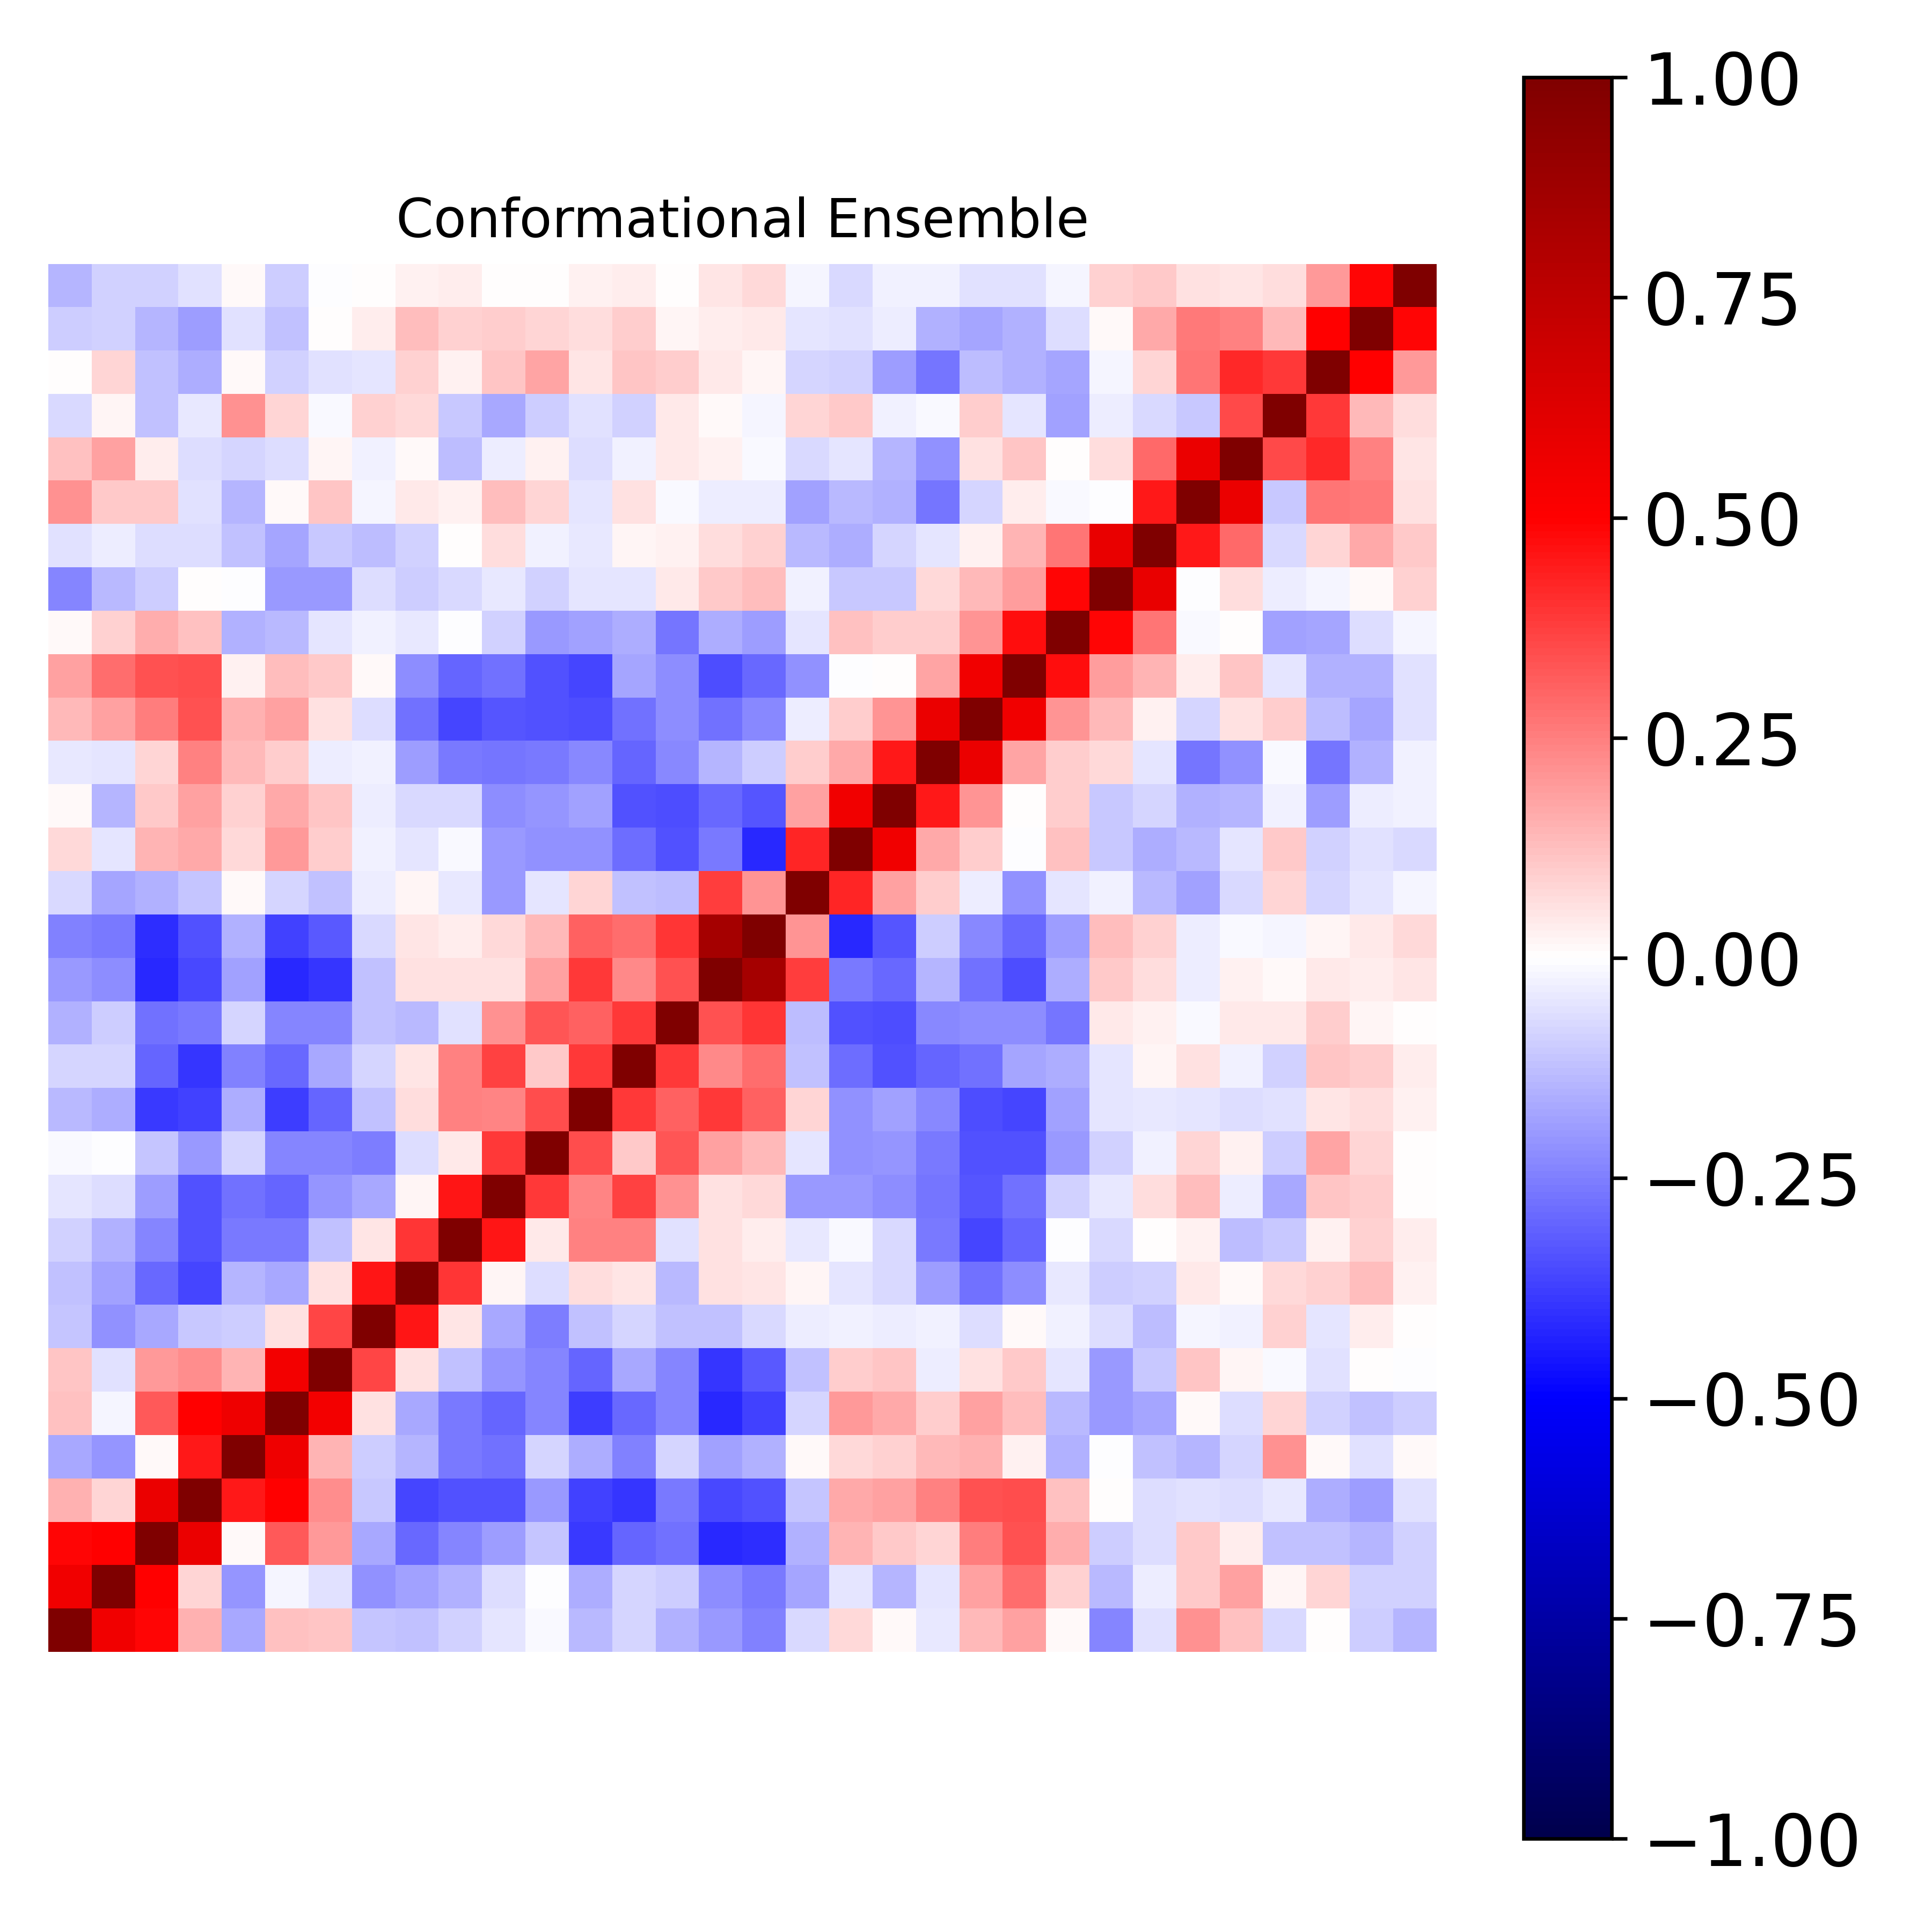

The table this chart was drawn from, first rows:
1.000000000000000000e+00, 5.518882509591255259e-01, 4.862813566035867341e-01, 1.544623510846367398e-01, -1.706597159311138701e-01, 1.248756635600006409e-01, 1.128862867543077020e-01, -1.162792430831877805e-01, -1.234878706998910891e-01, -8.770417882562296652e-02, -4.760949002054864349e-02, -1.537334388526494580e-02, -1.351694669829119899e-01, -8.437444232574989322e-02, -1.516605931163511056e-01, -2.018682207727275912e-01, -2.451624158124935393e-01, -7.491596050708017318e-02, 7.136666337927642656e-02, 8.375551130653420551e-03, -4.343596068932926990e-02, 1.369750319325750421e-01, 1.805107113378710826e-01, 1.426218439340558135e-02
5.518882509591255259e-01, 1.000000000000000000e+00, 4.981208080073814548e-01, 8.440907795248163425e-02, -2.097520388424355953e-01, -2.174767219872055998e-02, -5.721134430889417144e-02, -2.176942400019521440e-01, -1.862447837151836316e-01, -1.501199726354629782e-01, -6.847493157393022556e-02, -6.876534199314705484e-03, -1.600003354450124926e-01, -8.495161031327055912e-02, -9.513983016558605343e-02, -2.191623023783675628e-01, -2.596567960897918081e-01, -1.767229125593206274e-01, -4.984499855140651914e-02, -1.439336205221445897e-01, -5.392490795585756086e-02, 1.805883997508792305e-01, 2.855013039301132483e-01, 8.944427558414255741e-02
4.862813566035867341e-01, 4.981208080073814548e-01, 1.000000000000000000e+00, 5.780017192214129684e-01, 1.041566461790817237e-02, 3.208965441178803224e-01, 1.990866421216585802e-01, -1.687720650100638653e-01, -2.954855189884638689e-01, -2.378046399731345295e-01, -1.949311099040016981e-01, -1.160560080952702938e-01, -3.858272498277444118e-01, -2.990177673086999999e-01, -2.760130023747812134e-01, -4.177045573207776030e-01, -4.089204748720968174e-01, -1.541164399464771406e-01, 1.445410062599468692e-01, 1.056303573119156958e-01, 7.897780494166233012e-02, 2.552586652635735476e-01, 3.390521490530506998e-01, 1.589237566228210163e-01
1.544623510846367398e-01, 8.440907795248163425e-02, 5.780017192214129684e-01, 1.000000000000000000e+00, 4.459300874140564308e-01, 4.925849619944804858e-01, 2.206763070435770746e-01, -1.081847397034715469e-01, -3.632818647194495654e-01, -3.368596057427239998e-01, -3.394955669151926703e-01, -1.996646069722392558e-01, -3.718093613730942826e-01, -3.951771418888022080e-01, -2.580442722071060735e-01, -3.587530260241175162e-01, -3.370598838515196927e-01, -1.093886203901238419e-01, 1.642938478164750193e-01, 1.855795104512041604e-01, 2.423492620570636968e-01, 3.390941063904210906e-01, 3.500212781666299788e-01, 1.240732360720831762e-01
-1.706597159311138701e-01, -2.097520388424355953e-01, 1.041566461790817237e-02, 4.459300874140564308e-01, 1.000000000000000000e+00, 5.562322218640939342e-01, 1.411964568319671320e-01, -9.997863701744569287e-02, -1.472375798911672862e-01, -2.596231489312273988e-01, -2.750901893277960530e-01, -8.061595063602360056e-02, -1.631728807620880517e-01, -2.457436994134975794e-01, -8.474804038170737075e-02, -1.846606555480458656e-01, -1.499282902565087228e-01, 1.399560877706134375e-02, 7.346030418667956474e-02, 9.029544302170672276e-02, 1.388362630535418529e-01, 1.557715891365938909e-01, 3.112150165955872988e-02, -1.549535748759275355e-01
1.248756635600006409e-01, -2.174767219872055998e-02, 3.208965441178803224e-01, 4.925849619944804858e-01, 5.562322218640939342e-01, 1.000000000000000000e+00, 5.447067783620500592e-01, 5.916862046280050441e-02, -1.708422492230635414e-01, -2.634457830219278374e-01, -2.992191799340486180e-01, -2.377399953184285430e-01, -3.820206617976102392e-01, -2.967503109049962062e-01, -2.395661996163315766e-01, -4.217383534394548161e-01, -3.693808669100003272e-01, -8.436264006211068034e-02, 2.018733170527745591e-01, 1.693469914887025252e-01, 1.014079347311930696e-01, 1.866616061921524405e-01, 1.302770514394549217e-01, -1.347014776556006155e-01
1.128862867543077020e-01, -5.721134430889417144e-02, 1.990866421216585802e-01, 2.206763070435770746e-01, 1.411964568319671320e-01, 5.447067783620500592e-01, 1.000000000000000000e+00, 3.637655879794113312e-01, 5.947878238639271731e-02, -1.204486966813224230e-01, -2.056560805608982079e-01, -2.361917293557533881e-01, -3.032634643913877381e-01, -1.712883386669568075e-01, -2.410025757476320918e-01, -3.917617380954986905e-01, -3.212878637372393875e-01, -1.185879816778581813e-01, 1.004597822985518196e-01, 1.101121798361997250e-01, -3.255653724686455308e-02, 5.500762933140096456e-02, 1.059787587795541774e-01, -4.990224428468222062e-02
-1.162792430831877805e-01, -2.176942400019521440e-01, -1.687720650100638653e-01, -1.081847397034715469e-01, -9.997863701744569287e-02, 5.916862046280050441e-02, 3.637655879794113312e-01, 1.000000000000000000e+00, 4.588086858145802860e-01, 4.928085691415948905e-02, -1.671226623262644373e-01, -2.571046527228060818e-01, -1.241784269162093668e-01, -7.979289384559171139e-02, -1.227805264035761873e-01, -1.186643607223493713e-01, -7.173662582533645027e-02, -3.197095459389179967e-02, -2.493370908269111619e-02, -3.469428153243576257e-02, -2.687351950524609692e-02, -6.616204636216904689e-02, 1.420356390239255195e-02, -2.727944719023568665e-02
-1.234878706998910891e-01, -1.862447837151836316e-01, -2.954855189884638689e-01, -3.632818647194495654e-01, -1.472375798911672862e-01, -1.708422492230635414e-01, 5.947878238639271731e-02, 4.588086858145802860e-01, 1.000000000000000000e+00, 3.963625829618259711e-01, 2.177856972526430804e-02, -6.364081674590675586e-02, 6.977838798915855789e-02, 5.155066224645311890e-02, -1.342574499416999689e-01, 5.645851179302906198e-02, 4.776439821442693412e-02, 1.697985453696543648e-02, -5.015816881350427386e-02, -7.365227248805605864e-02, -1.950900496394113171e-01, -2.790158804286253513e-01, -2.263529603329534068e-01, -4.436687991297108558e-02
-8.770417882562296652e-02, -1.501199726354629782e-01, -2.378046399731345295e-01, -3.368596057427239998e-01, -2.596231489312273988e-01, -2.634457830219278374e-01, -1.204486966813224230e-01, 4.928085691415948905e-02, 3.963625829618259711e-01, 1.000000000000000000e+00, 4.555437654093207334e-01, 4.559307109911261979e-02, 2.450372041720542404e-01, 2.454196779692299490e-01, -5.791004034349089141e-02, 5.729663636193960824e-02, 3.489711568404074010e-02, -4.438521673660072997e-02, -1.510977998052585869e-02, -7.721750696029305860e-02, -2.622059754742315230e-01, -3.632284704570676315e-01, -3.018079854893181424e-01, -7.748643324595775109e-03
-4.760949002054864349e-02, -6.847493157393022556e-02, -1.949311099040016981e-01, -3.394955669151926703e-01, -2.750901893277960530e-01, -2.992191799340486180e-01, -2.056560805608982079e-01, -1.671226623262644373e-01, 2.177856972526430804e-02, 4.555437654093207334e-01, 1.000000000000000000e+00, 3.897902843056377797e-01, 2.387111780252410831e-01, 3.703104992152426167e-01, 2.182376810058785088e-01, 6.079169039201936381e-02, 7.275056241219714226e-02, -1.980491643909847443e-01, -1.974613661552177546e-01, -2.259156668691602032e-01, -2.712600591872710298e-01, -3.351752357341568622e-01, -2.783736794861168540e-01, -8.621006406851085269e-02
-1.537334388526494580e-02, -6.876534199314705484e-03, -1.160560080952702938e-01, -1.996646069722392558e-01, -8.061595063602360056e-02, -2.377399953184285430e-01, -2.361917293557533881e-01, -2.571046527228060818e-01, -6.364081674590675586e-02, 4.559307109911261979e-02, 3.897902843056377797e-01, 1.000000000000000000e+00, 3.437952186724983483e-01, 1.046666153170501129e-01, 3.351222105310974198e-01, 1.822965095848258499e-01, 1.368687799102649982e-01, -5.102609739996608051e-02, -2.135290261247323462e-01, -2.102619268987882262e-01, -2.633415022028089414e-01, -3.409677451186547414e-01, -3.415447414814012372e-01, -1.956669789735606124e-01
-1.351694669829119899e-01, -1.600003354450124926e-01, -3.858272498277444118e-01, -3.718093613730942826e-01, -1.631728807620880517e-01, -3.820206617976102392e-01, -3.032634643913877381e-01, -1.241784269162093668e-01, 6.977838798915855789e-02, 2.450372041720542404e-01, 2.387111780252410831e-01, 3.437952186724983483e-01, 1.000000000000000000e+00, 3.856441055946122076e-01, 3.079817813678007443e-01, 3.862431125170801560e-01, 3.108148853629368880e-01, 8.305923800816183977e-02, -2.146932209989130536e-01, -1.808772713516654806e-01, -2.277537749334084816e-01, -3.472982970777321321e-01, -3.664220713000393981e-01, -1.838356698584649174e-01
-8.437444232574989322e-02, -8.495161031327055912e-02, -2.990177673086999999e-01, -3.951771418888022080e-01, -2.457436994134975794e-01, -2.967503109049962062e-01, -1.712883386669568075e-01, -7.979289384559171139e-02, 5.155066224645311890e-02, 2.454196779692299490e-01, 3.703104992152426167e-01, 1.046666153170501129e-01, 3.856441055946122076e-01, 1.000000000000000000e+00, 3.849960076763264682e-01, 2.294783189734483919e-01, 2.849540839804090009e-01, -1.178794329296285887e-01, -2.856580410298491524e-01, -3.376620974564105149e-01, -3.043350858603198761e-01, -2.783762049953393269e-01, -1.757089725131455726e-01, -1.584371159600225232e-01
-1.516605931163511056e-01, -9.513983016558605343e-02, -2.760130023747812134e-01, -2.580442722071060735e-01, -8.474804038170737075e-02, -2.395661996163315766e-01, -2.410025757476320918e-01, -1.227805264035761873e-01, -1.342574499416999689e-01, -5.791004034349089141e-02, 2.182376810058785088e-01, 3.351222105310974198e-01, 3.079817813678007443e-01, 3.849960076763264682e-01, 1.000000000000000000e+00, 3.427375149595288661e-01, 3.971244917248418216e-01, -1.284010381167615678e-01, -3.408440634689602899e-01, -3.494790364765439916e-01, -2.334417646557191417e-01, -2.231755432603876876e-01, -2.251969355122408201e-01, -2.702090887720446921e-01
-2.018682207727275912e-01, -2.191623023783675628e-01, -4.177045573207776030e-01, -3.587530260241175162e-01, -1.846606555480458656e-01, -4.217383534394548161e-01, -3.917617380954986905e-01, -1.186643607223493713e-01, 5.645851179302906198e-02, 5.729663636193960824e-02, 6.079169039201936381e-02, 1.822965095848258499e-01, 3.862431125170801560e-01, 2.294783189734483919e-01, 3.427375149595288661e-01, 1.000000000000000000e+00, 8.482682057484581817e-01, 3.782842786545793645e-01, -2.642253462327113778e-01, -2.927783321344854528e-01, -1.438959103188830746e-01, -2.785439812009244953e-01, -3.491123139431783207e-01, -1.574672970898340352e-01
-2.451624158124935393e-01, -2.596567960897918081e-01, -4.089204748720968174e-01, -3.370598838515196927e-01, -1.499282902565087228e-01, -3.693808669100003272e-01, -3.212878637372393875e-01, -7.173662582533645027e-02, 4.776439821442693412e-02, 3.489711568404074010e-02, 7.275056241219714226e-02, 1.368687799102649982e-01, 3.108148853629368880e-01, 2.849540839804090009e-01, 3.971244917248418216e-01, 8.482682057484581817e-01, 1.000000000000000000e+00, 2.103883386589115723e-01, -4.200241408972525958e-01, -3.343947843658683361e-01, -9.798166500522234590e-02, -2.334818808119421829e-01, -2.928903529098200176e-01, -1.952304762041762454e-01
-7.491596050708017318e-02, -1.767229125593206274e-01, -1.541164399464771406e-01, -1.093886203901238419e-01, 1.399560877706134375e-02, -8.436264006211068034e-02, -1.185879816778581813e-01, -3.197095459389179967e-02, 1.697985453696543648e-02, -4.438521673660072997e-02, -1.980491643909847443e-01, -5.102609739996608051e-02, 8.305923800816183977e-02, -1.178794329296285887e-01, -1.284010381167615678e-01, 3.782842786545793645e-01, 2.103883386589115723e-01, 1.000000000000000000e+00, 4.250721066604927767e-01, 1.831877700038495038e-01, 9.610267390056993764e-02, -3.376643169949607171e-02, -2.165067008643372648e-01, -5.352790461326710492e-02
7.136666337927642656e-02, -4.984499855140651914e-02, 1.445410062599468692e-01, 1.642938478164750193e-01, 7.346030418667956474e-02, 2.018733170527745591e-01, 1.004597822985518196e-01, -2.493370908269111619e-02, -5.015816881350427386e-02, -1.510977998052585869e-02, -1.974613661552177546e-01, -2.135290261247323462e-01, -2.146932209989130536e-01, -2.856580410298491524e-01, -3.408440634689602899e-01, -2.642253462327113778e-01, -4.200241408972525958e-01, 4.250721066604927767e-01, 1.000000000000000000e+00, 5.477019251463909333e-01, 1.650054726064890120e-01, 1.002073492403488669e-01, -6.178433674885749384e-03, 1.210917363947688202e-01
8.375551130653420551e-03, -1.439336205221445897e-01, 1.056303573119156958e-01, 1.855795104512041604e-01, 9.029544302170672276e-02, 1.693469914887025252e-01, 1.101121798361997250e-01, -3.469428153243576257e-02, -7.365227248805605864e-02, -7.721750696029305860e-02, -2.259156668691602032e-01, -2.102619268987882262e-01, -1.808772713516654806e-01, -3.376620974564105149e-01, -3.494790364765439916e-01, -2.927783321344854528e-01, -3.343947843658683361e-01, 1.831877700038495038e-01, 5.477019251463909333e-01, 1.000000000000000000e+00, 4.526353061034448788e-01, 2.101565909422916656e-01, 7.649201536469261813e-03, 1.013765153609943181e-01
-4.343596068932926990e-02, -5.392490795585756086e-02, 7.897780494166233012e-02, 2.423492620570636968e-01, 1.388362630535418529e-01, 1.014079347311930696e-01, -3.255653724686455308e-02, -2.687351950524609692e-02, -1.950900496394113171e-01, -2.622059754742315230e-01, -2.712600591872710298e-01, -2.633415022028089414e-01, -2.277537749334084816e-01, -3.043350858603198761e-01, -2.334417646557191417e-01, -1.438959103188830746e-01, -9.798166500522234590e-02, 9.610267390056993764e-02, 1.650054726064890120e-01, 4.526353061034448788e-01, 1.000000000000000000e+00, 5.738552330469157692e-01, 1.789612678222114728e-01, 9.458424571164018857e-02
1.369750319325750421e-01, 1.805883997508792305e-01, 2.552586652635735476e-01, 3.390941063904210906e-01, 1.557715891365938909e-01, 1.866616061921524405e-01, 5.500762933140096456e-02, -6.616204636216904689e-02, -2.790158804286253513e-01, -3.632284704570676315e-01, -3.351752357341568622e-01, -3.409677451186547414e-01, -3.472982970777321321e-01, -2.783762049953393269e-01, -2.231755432603876876e-01, -2.785439812009244953e-01, -2.334818808119421829e-01, -3.376643169949607171e-02, 1.002073492403488669e-01, 2.101565909422916656e-01, 5.738552330469157692e-01, 1.000000000000000000e+00, 5.541007734489447056e-01, 2.066014573829093315e-01
1.805107113378710826e-01, 2.855013039301132483e-01, 3.390521490530506998e-01, 3.500212781666299788e-01, 3.112150165955872988e-02, 1.302770514394549217e-01, 1.059787587795541774e-01, 1.420356390239255195e-02, -2.263529603329534068e-01, -3.018079854893181424e-01, -2.783736794861168540e-01, -3.415447414814012372e-01, -3.664220713000393981e-01, -1.757089725131455726e-01, -2.251969355122408201e-01, -3.491123139431783207e-01, -2.928903529098200176e-01, -2.165067008643372648e-01, -6.178433674885749384e-03, 7.649201536469261813e-03, 1.789612678222114728e-01, 5.541007734489447056e-01, 1.000000000000000000e+00, 4.745469738552102190e-01
1.426218439340558135e-02, 8.944427558414255741e-02, 1.589237566228210163e-01, 1.240732360720831762e-01, -1.549535748759275355e-01, -1.347014776556006155e-01, -4.990224428468222062e-02, -2.727944719023568665e-02, -4.436687991297108558e-02, -7.748643324595775109e-03, -8.621006406851085269e-02, -1.956669789735606124e-01, -1.838356698584649174e-01, -1.584371159600225232e-01, -2.702090887720446921e-01, -1.574672970898340352e-01, -1.952304762041762454e-01, -5.352790461326710492e-02, 1.210917363947688202e-01, 1.013765153609943181e-01, 9.458424571164018857e-02, 2.066014573829093315e-01, 4.745469738552102190e-01, 1.000000000000000000e+00
-2.403541146939138506e-01, -1.345783082562314603e-01, -9.540779402639522344e-02, 4.090519143943844942e-04, -5.852064032170950503e-03, -1.955141382501151825e-01, -1.962421540161822797e-01, -6.445728345571344331e-02, -1.010046561140328092e-01, -7.137152889467952843e-02, -4.043041364930122228e-02, -8.843295197711857625e-02, -4.846430165697145076e-02, -4.893950394604771464e-02, 4.212142926377318575e-02, 1.018303505611224263e-01, 1.303927418552280615e-01, -2.993272383875607290e-02, -1.058774620917402737e-01, -1.063117700488759448e-01, 7.647870640908298323e-02, 1.384997000524544053e-01, 1.926687430894465924e-01, 4.861506425314677249e-01
-5.961445223325737702e-02, -3.395155303459503754e-02, -6.971379240764188912e-02, -6.745722208236473727e-02, -1.182616319472096222e-01, -1.790257033012968291e-01, -1.043836255592791723e-01, -1.267667241119683486e-01, -9.177260467268089084e-02, 3.538778754132234760e-03, 6.924681594432290088e-02, -2.860982408572390959e-02, -3.955835937733796770e-02, 2.139306409950364821e-02, 2.807314791186221389e-02, 6.472399643148203652e-02, 9.219220073457541631e-02, -1.331949357077273910e-01, -1.584958790652842286e-01, -8.515327078696356689e-02, -5.446269828995771445e-02, 2.526887348362396105e-02, 1.408149265191395993e-01, 2.707370394011067716e-01
2.128853762994547538e-01, 1.040456445112735578e-01, 1.088265873671132311e-01, -5.762676257033762933e-02, -1.474800998204343072e-01, 1.326028639618135989e-02, 1.114814263528668137e-01, -1.656655250933043375e-02, 3.938659914498273545e-02, 2.470055546018176326e-02, 1.287704512171297944e-01, 8.071859857103361180e-02, -5.318102319034889031e-02, 5.839436062572529035e-02, -1.393220690265061130e-02, -3.401865356163797510e-02, -3.676819214909945316e-02, -1.836918367565292809e-01, -1.339244103858286128e-01, -1.543365299019059111e-01, -2.669244633860474725e-01, -8.145870219752894548e-02, 3.298114575980751889e-02, -8.053795057978919286e-03
1.201122494774272964e-01, 1.819801462252735869e-01, 3.508596239886561247e-02, -6.584760105340979608e-02, -8.170171057636682610e-02, -6.310393582688572645e-02, 1.689648745131017496e-02, -2.451919075601140946e-02, 1.344656488807489947e-02, -1.293811945727069979e-01, -3.298518182027057599e-02, 2.567620488710755169e-02, -6.967610329506855604e-02, -2.730197366105842696e-02, 4.232935565033436875e-02, 2.427258363637032484e-02, -9.691956722816535627e-03, -7.432881508353042510e-02, -4.864926891204632287e-02, -1.442585980518137911e-01, -2.133085847685564918e-01, 6.105946754104303598e-02, 1.122069449786699813e-01, 1.656684823630678264e-03
-7.690739047325287348e-02, 2.233530892043575009e-02, -1.220985376472023265e-01, -4.152723828882537438e-02, 2.171178588338497639e-01, 8.329973480272423458e-02, -7.919232343443476790e-03, 8.935648966359785450e-02, 7.242549988457246124e-02, -1.023848710840460086e-01, -1.655480781960867454e-01, -9.481071796111216476e-02, -5.957377728175591164e-02, -8.701909744565579363e-02, 4.169172246536284598e-02, 1.440190518915518240e-02, -1.904025361736347635e-02, 8.592486602232714266e-02, 1.083256611803859321e-01, -2.560583917171702778e-02, -1.338537450234021479e-02, 9.942601070781846573e-02, -5.020786395419801762e-02, -1.820534143048939124e-01
1.217631012173090712e-03, 8.384095766328672483e-02, -1.248689867977436363e-01, -1.633429725486266471e-01, 8.673405062631324089e-03, -8.781796549483222858e-02, -6.008962531329470336e-02, -5.462642082881616346e-02, 8.804646271571374416e-02, 2.883999396257205458e-02, 1.115672494797375486e-01, 1.765737406776987095e-01, 4.834813651628724201e-02, 1.107976327781681064e-01, 1.009023143376412274e-01, 4.086551836310514663e-02, 1.802759581680917281e-02, -8.185892949185137601e-02, -9.103229768110507325e-02, -1.912942993586746743e-01, -2.675766989613269087e-01, -1.322341608865553186e-01, -1.489756434707449617e-01, -1.772339590607205084e-01
-1.008715238271055414e-01, -9.327824832191279614e-02, -1.453123936172721065e-01, -1.950632578672022999e-01, -5.684055093500983702e-02, -1.184516832207186537e-01, 2.163418420898618327e-03, 3.288837301649261136e-02, 1.280436794841265657e-01, 9.009017993392103019e-02, 9.492363498505555774e-02, 8.468238991870392918e-02, 6.269451741094958508e-02, 1.007681408801773121e-01, 1.931499333572544996e-02, 3.245588359542803808e-02, 4.536408798456420532e-02, -4.735685710222489742e-02, -6.192209462781882168e-02, -3.202605553408312961e-02, -1.510982513182942133e-01, -1.748292937168985650e-01, -1.554862082015895375e-01, -6.638844368976141996e-02
-1.457146399421715144e-01, -8.895140557883428334e-02, -8.754007109514662377e-02, -5.805074835282621193e-02, 1.481004628677062666e-02, -9.792988882868354505e-02, -5.512084400529343627e-03, 7.103284383528679809e-03, 2.605361560308635735e-02, 3.368667581967758895e-02, 5.130336325724877723e-03, 4.740491127942162829e-04, 2.557876333862457718e-02, 3.649742718411582570e-02, 6.679369095755249321e-03, 5.105404814394883667e-02, 7.520766413292420682e-02, -2.120453408442514107e-02, -7.144562785612028344e-02, -2.827635266414198212e-02, -2.494859234261907407e-02, -5.837031756830904361e-02, -6.239955990454441881e-02, -1.826536994877005909e-02
